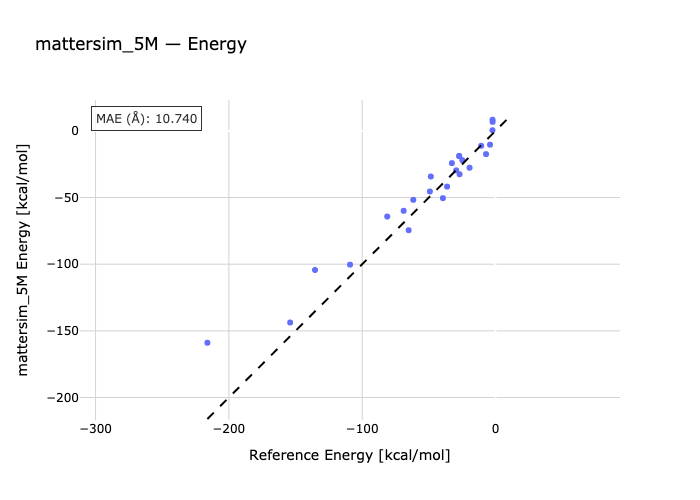

The table this chart was drawn from, first rows:
species, reference, predicted
117-13-118, -2.23, 8.367
1-104-40, -2.26, 0.4991
8-30-113, -2.18, 6.771
1-18-52, -4.1, -10.33
1-13-30-40, -7.1, -17.4
128-13-22-126, -10.7, -11.15
100-106-13, -19.47, -27.63
25-14-121, -26.97, -32.53
39-45-51, -27.3, -18.78
60-57-59-58, -27.15, -18.97
61-62-66-67, -24.89, -21.93
1-32-33, -29.46, -29.59
25-26-88, -32.71, -24.18
1-47-13-18, -36.32, -41.76
1-11-34, -39.43, -50.44
8-45-22-97, -48.52, -34.2
1-25-26, -49.2, -45.45
1-13-56-21, -61.67, -51.71
1-8-13-30, -65.15, -74.5
1-39-73-13, -68.9, -59.92
68-1-13-34, -81.21, -64.22
82-26-6, -109.1, -100.3
1-39-14, -135.4, -104.3
25-94, -154, -143.7
24-39-23, -216.1, -158.9
